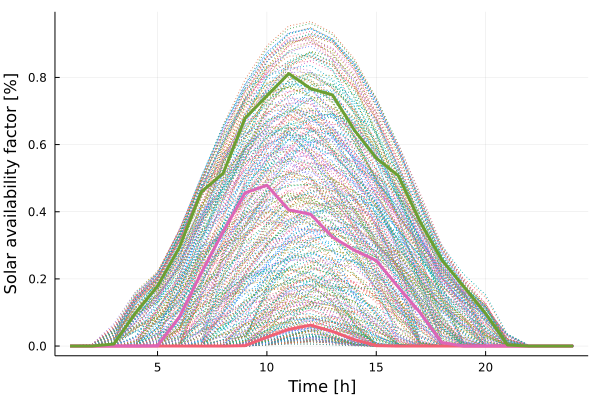

The data file committed next to this chart (first rows):
x1, x2, x3
0.0, -0.0, 0.0
0.0, -0.0, 3.368e-5
0.0, -0.0, 0.006155
0.0, -0.0, 0.09906
0.0, 0.0007505, 0.1783
0.0, 0.08668, 0.2941
0.0, 0.2179, 0.4591
0.0, 0.3405, 0.5145
0.001141, 0.4561, 0.6783
0.02644, 0.479, 0.7453
0.0497, 0.4054, 0.8115
0.06237, 0.3926, 0.7667
0.04343, 0.3244, 0.7478
0.01915, 0.2854, 0.643
0.00114, 0.2547, 0.5595
0.0, 0.1761, 0.5079
0.0, 0.09958, 0.3711
0.0, 0.01035, 0.2557
0.0, -0.0, 0.1769
0.0, -0.0, 0.09707
0.0, -0.0, 0.003125
0.0, -0.0, 1.87e-6
0.0, -0.0, 0.0
0.0, -0.0, 0.0
